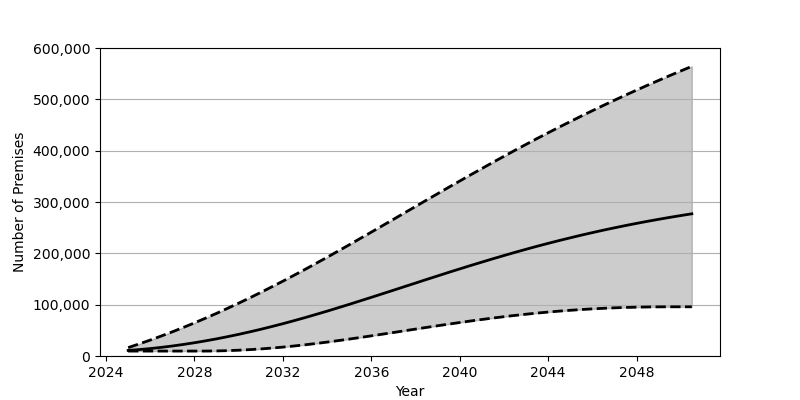

Source data for this figure (header and first rows):
Date, Low, Base, High
2025-01-01, 9622, 10857, 16373
2025-07-01, 9622, 12484, 23533
2026-01-01, 9622, 14470, 31041
2026-07-01, 9622, 16811, 38907
2027-01-01, 9622, 19491, 47112
2027-07-01, 9622, 22497, 55644
2028-01-01, 9624, 25830, 64501
2028-07-01, 9640, 29478, 73669
2029-01-01, 9891, 33416, 83134
2029-07-01, 10440, 37657, 92895
2030-01-01, 11292, 42171, 102934
2030-07-01, 12401, 46973, 113262
2031-01-01, 13789, 52035, 123848
2031-07-01, 15436, 57358, 134697
2032-01-01, 17330, 62930, 145789
2032-07-01, 19482, 68745, 157132
2033-01-01, 21831, 74784, 168686
2033-07-01, 24379, 80998, 180432
2034-01-01, 27097, 87388, 192351
2034-07-01, 29965, 93935, 204417
2035-01-01, 32954, 100610, 216609
2035-07-01, 36056, 107384, 228915
2036-01-01, 39247, 114247, 241296
2036-07-01, 42501, 121182, 253750
2037-01-01, 45785, 128146, 266247
2037-07-01, 49096, 135126, 278757
2038-01-01, 52408, 142117, 291264
2038-07-01, 55703, 149091, 303756
2039-01-01, 58947, 156008, 316202
2039-07-01, 62131, 162874, 328593
2040-01-01, 65242, 169654, 340903
2040-07-01, 68256, 176350, 353118
2041-01-01, 71161, 182930, 365225
2041-07-01, 73938, 189385, 377199
2042-01-01, 76589, 195705, 389046
2042-07-01, 79086, 201887, 400746
2043-01-01, 81420, 207903, 412285
2043-07-01, 83606, 213756, 423659
2044-01-01, 85605, 219430, 434864
2044-07-01, 87436, 224933, 445895
2045-01-01, 89075, 230254, 456740
2045-07-01, 90546, 235406, 467401
2046-01-01, 91823, 240363, 477891
2046-07-01, 92917, 245127, 488183
2047-01-01, 93837, 249721, 498302
2047-07-01, 94573, 254133, 508240
2048-01-01, 95121, 258358, 517991
2048-07-01, 95517, 262423, 527579
2049-01-01, 95739, 266316, 536994
2049-07-01, 95825, 270035, 546241
2050-01-01, 95825, 273607, 555325
2050-07-01, 95825, 277015, 564267
